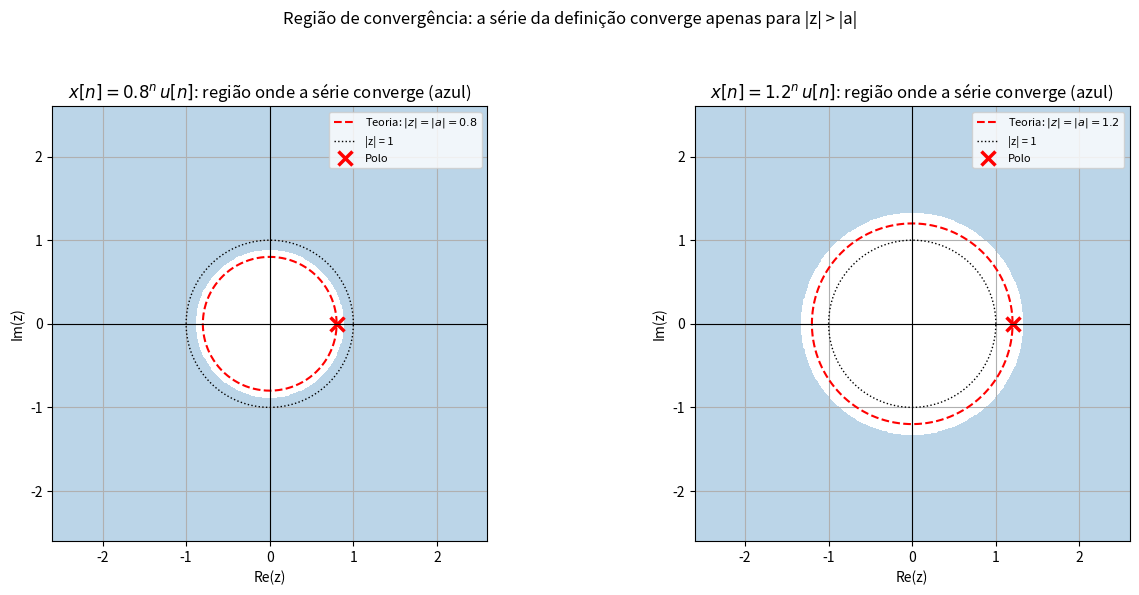
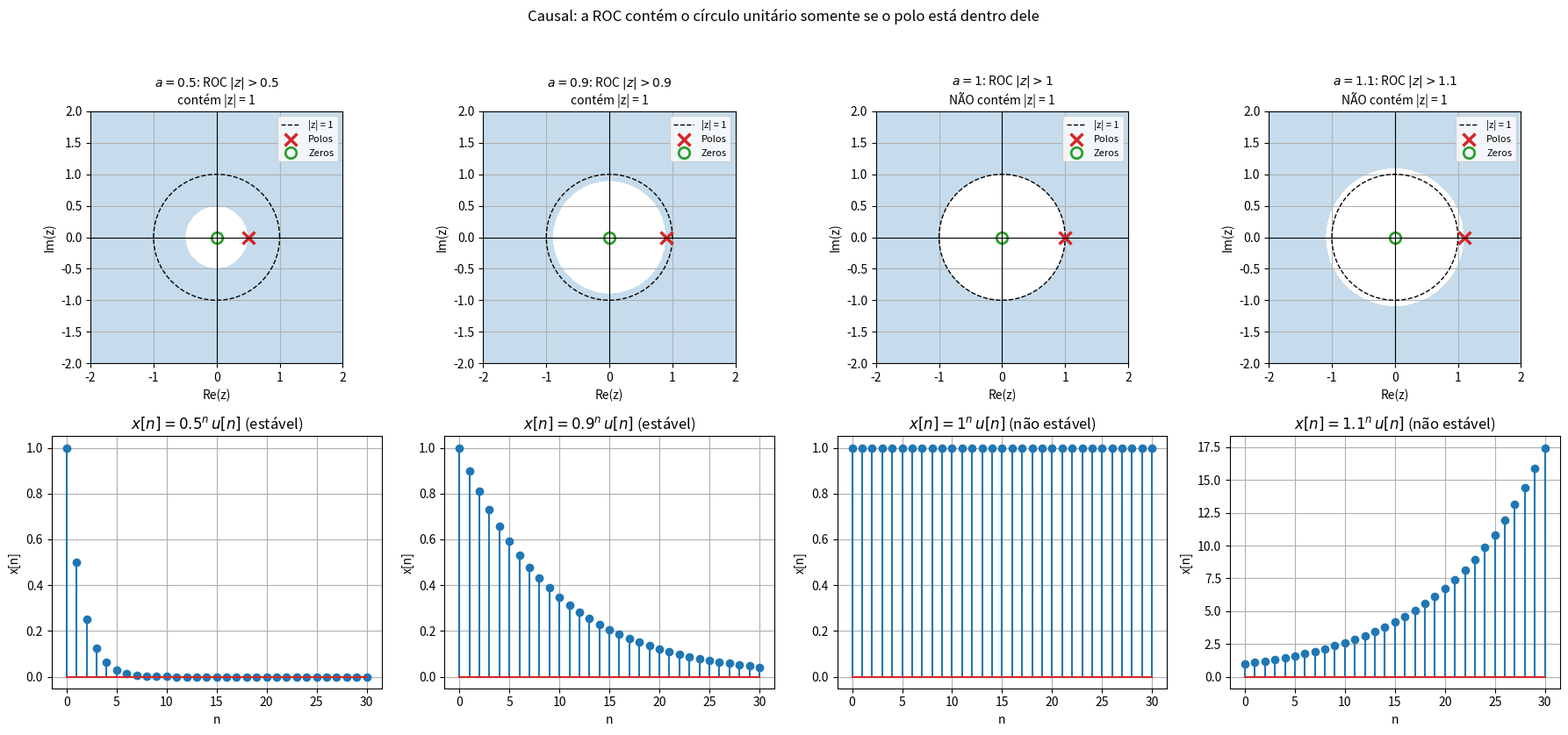
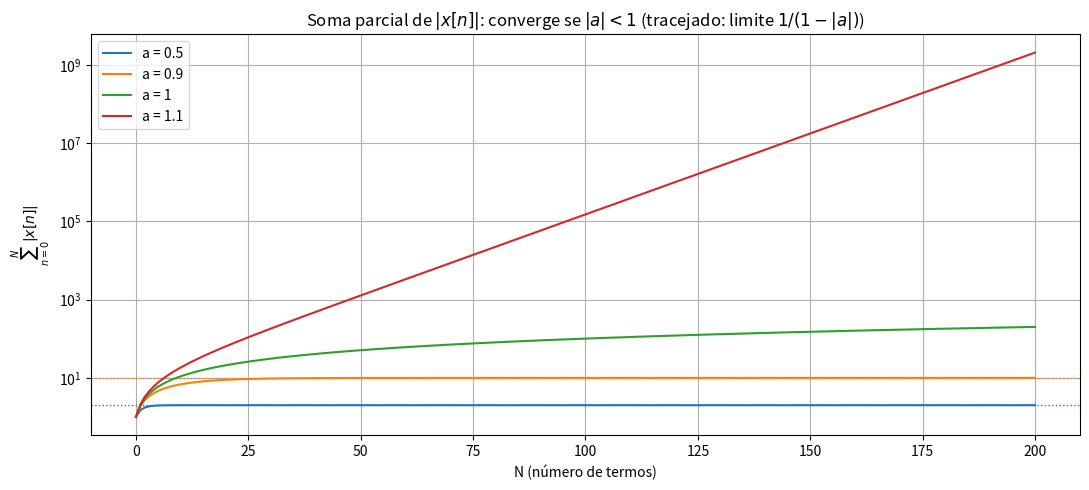
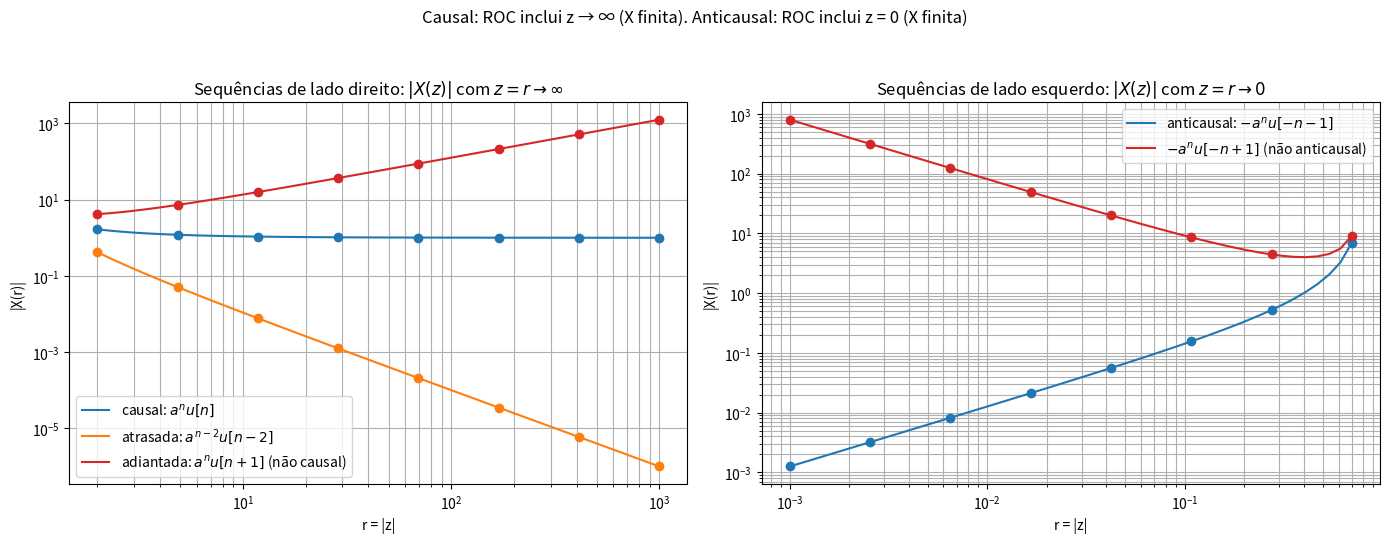
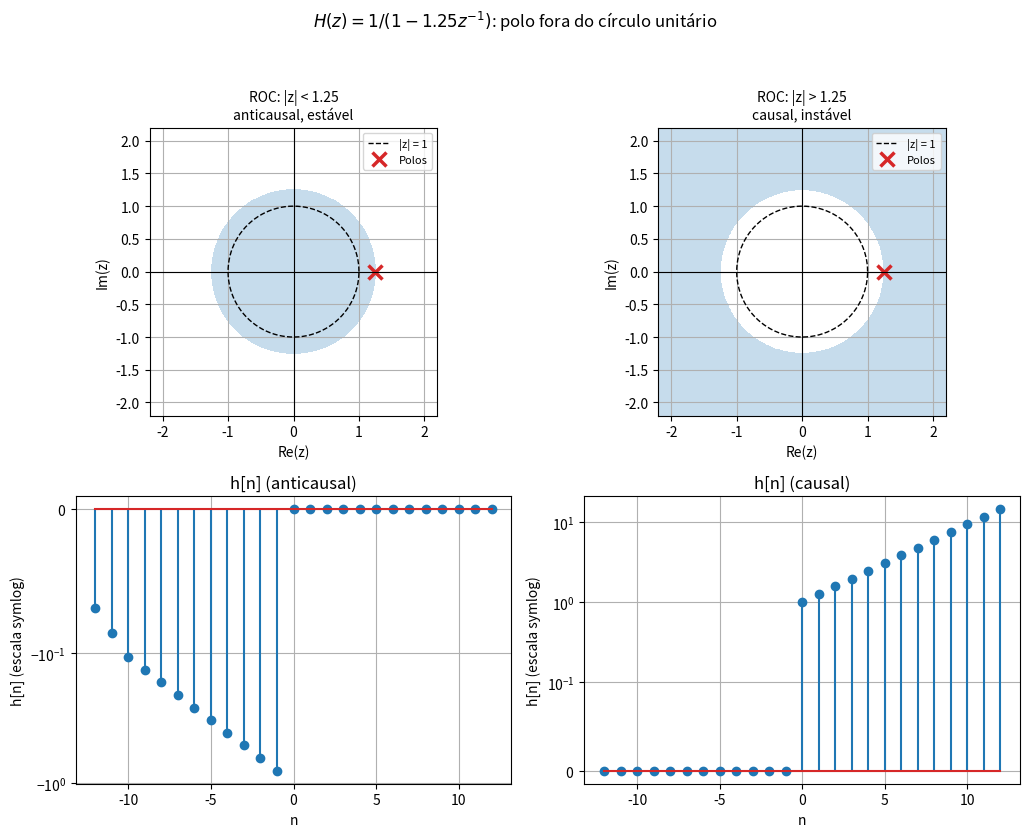
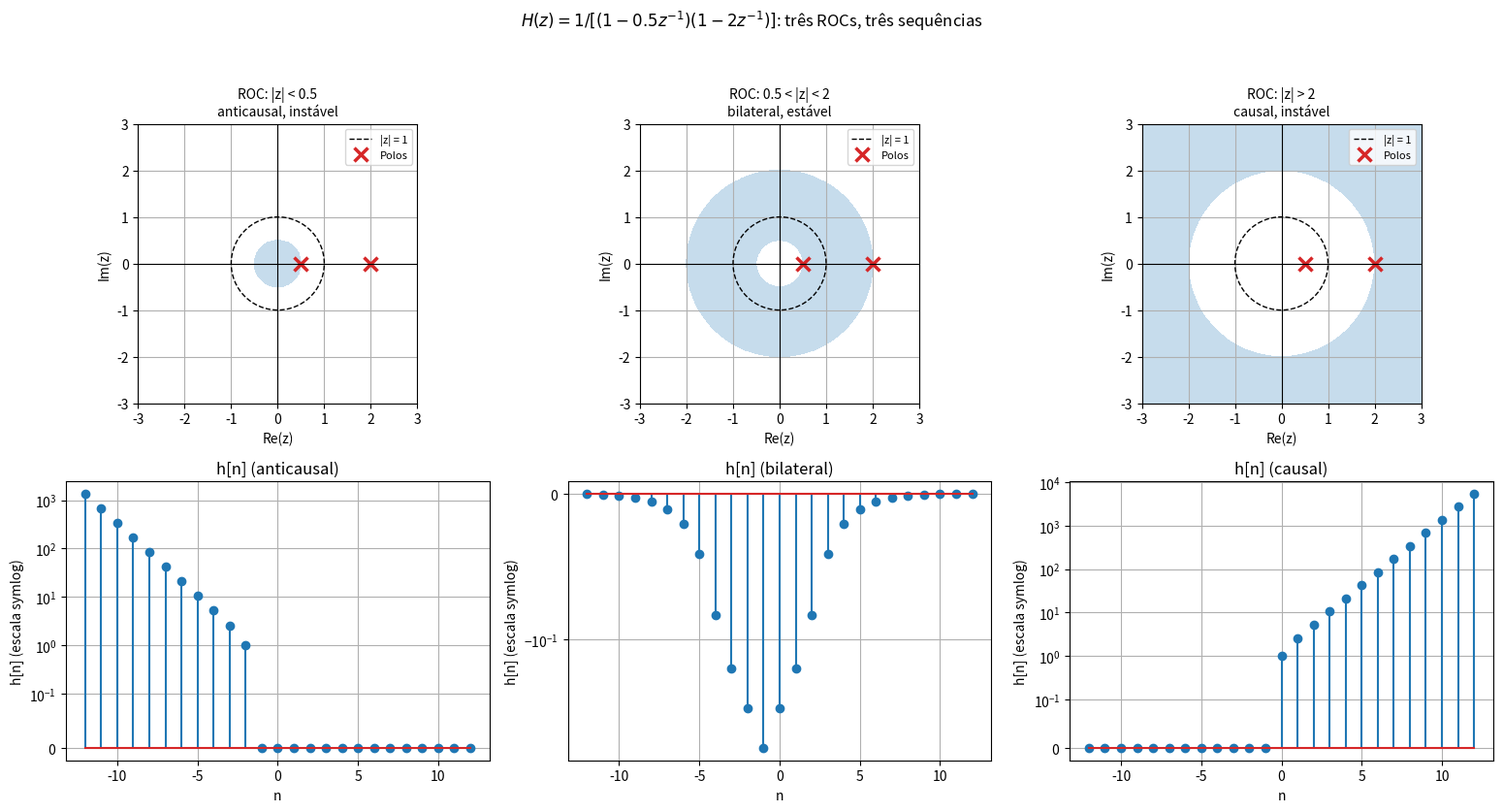

The matplotlib source for these figures, in order:
import numpy as np
import matplotlib.pyplot as plt

# ============================================================
# 1. CONFIGURAÇÕES DA SIMULAÇÃO
# ============================================================

A_REF = 0.8                            # Valor de a da sequência de referência x[n] = a^n u[n]
lista_a = [0.5, 0.9, 1.0, 1.1]         # Valores de a para o estudo de estabilidade

NM = 400                               # Termos usados nas somas diretas da definição
M_ROC = 300                            # Termos usados no teste numérico de convergência
N_ABS = 200                            # Termos usados em sum|x[n]|

n_plot = np.arange(0, 31)              # Índices para os gráficos das sequências
n_h = np.arange(-12, 13)               # Índices para os gráficos de h[n]


# ============================================================
# 2. TRANSFORMADA-Z PELA DEFINIÇÃO
# ============================================================

def transformada_z_direta(x, n, z):
    """
    Calcula a Transformada-Z diretamente pela definição:

    X(z) = sum( x[n] * z^(-n) )

    x : valores da sequência
    n : índices correspondentes
    z : ponto (ou vetor de pontos) do plano complexo
    """

    z = np.atleast_1d(np.asarray(z, dtype=complex))

    potencias = z[None, :] ** (-n[:, None].astype(float))

    return np.sum(x[:, None] * potencias, axis=0)


def X_fechada(z, a):
    """
    X(z) = 1 / (1 - a z^-1), para x[n] = a^n u[n].
    """

    return 1 / (1 - a / z)


# ============================================================
# 3. TESTE NUMÉRICO DE CONVERGÊNCIA (ROC)
# ============================================================

def mapa_convergencia(a, grade, M=M_ROC, tol=1e-6):
    """
    Testa, em cada ponto z da grade, se a série de x[n] = a^n u[n]
    converge absolutamente:

    sum |a|^n |z|^-n

    O ponto é considerado convergente se a soma de n = M/2 até M
    é desprezível (série geométrica de razão |a|/|z|).
    """

    modulo = np.maximum(np.abs(grade), 1e-12)
    razao = abs(a) / modulo

    soma = np.zeros_like(modulo)
    soma_meio = np.zeros_like(modulo)
    termo = np.ones_like(modulo)

    with np.errstate(over="ignore", invalid="ignore"):
        for n in range(M + 1):
            soma = soma + termo

            if n == M // 2:
                soma_meio = soma.copy()

            termo = termo * razao

        diferenca = soma - soma_meio

    return np.isfinite(diferenca) & (diferenca < tol)


# ============================================================
# 4. ROC, CAUSALIDADE E ESTABILIDADE DE SISTEMAS RACIONAIS
# ============================================================

def rocs_possiveis(polos, tol=1e-9):
    """
    Regiões de convergência possíveis de uma X(z) racional:
    anéis delimitados pelos módulos distintos dos polos.

    Retorna uma lista de pares (r_interno, r_externo).
    """

    modulos = sorted(set(np.round(np.abs(np.array(polos, dtype=complex)), 9)))

    fronteiras = [0.0] + modulos + [np.inf]

    return [(fronteiras[i], fronteiras[i + 1]) for i in range(len(fronteiras) - 1)]


def descrever_roc(r_in, r_out):
    """
    Texto da ROC.
    """

    if r_in == 0 and np.isinf(r_out):
        return "todo z"

    if r_in == 0:
        return f"|z| < {r_out:g}"

    if np.isinf(r_out):
        return f"|z| > {r_in:g}"

    return f"{r_in:g} < |z| < {r_out:g}"


def tipo_da_roc(r_in, r_out):
    """
    Relação entre a ROC e o tipo de sequência:

    exterior de um círculo -> lado direito (causal se incluir o infinito)
    interior de um círculo -> lado esquerdo (anticausal)
    anel                   -> bilateral
    """

    if np.isinf(r_out) and r_in > 0:
        return "causal"

    if r_in == 0 and not np.isinf(r_out):
        return "anticausal"

    return "bilateral"


def contem_circulo_unitario(r_in, r_out):
    """
    O sistema é estável (h[n] absolutamente somável) se, e somente se,
    a ROC contém o círculo unitário.
    """

    return r_in < 1.0 < r_out


def h_por_roc(n, num, den, r_in, r_out):
    """
    Resposta ao impulso associada a uma ROC (polos simples), por
    frações parciais:

    H(z) = d + sum( c_k / (1 - p_k z^-1) )

    polo com |p| <= r_in   -> c_k p_k^n u[n]          (lado direito)
    polo com |p| >= r_out  -> -c_k p_k^n u[-n-1]      (lado esquerdo)
    """

    N = max(len(num), len(den)) - 1

    Bz = np.pad(num, (0, N + 1 - len(num)))
    Az = np.pad(den, (0, N + 1 - len(den)))

    polos = np.roots(Az)

    c = np.polyval(Bz, polos) / (polos * np.polyval(np.polyder(Az), polos))
    d = Bz[0] / Az[0] - np.sum(c)

    h = d * (n == 0).astype(complex)

    for pk, ck in zip(polos, c):
        if abs(pk) <= r_in + 1e-9:
            h += ck * (pk ** n.astype(float)) * (n >= 0)
        else:
            h -= ck * (pk ** n.astype(float)) * (n <= -1)

    return np.real(h)


def ponto_dentro_da_roc(r_in, r_out):
    """
    Ponto de teste z0 no interior da ROC.
    """

    if r_in == 0:
        raio = r_out / 2
    elif np.isinf(r_out):
        raio = 1.5 * r_in
    else:
        raio = np.sqrt(r_in * r_out)

    return raio * np.exp(0.7j)


# ============================================================
# 5. FUNÇÃO AUXILIAR: PLANO-z COM REGIÃO DE CONVERGÊNCIA
# ============================================================

def desenhar_plano_z(eixo, polos, zeros, regiao, titulo, limite=2.6):
    """
    Desenha o plano-z com círculo unitário, polos, zeros e a ROC
    (regiao é uma função do módulo |z| que devolve True dentro da ROC).
    """

    g = np.linspace(-limite, limite, 600)
    Xg, Yg = np.meshgrid(g, g)
    modulo = np.hypot(Xg, Yg)

    eixo.contourf(Xg, Yg, regiao(modulo).astype(float),
                  levels=[0.5, 1.5], colors=["tab:blue"], alpha=0.25)

    theta = np.linspace(0, 2 * np.pi, 400)
    eixo.plot(np.cos(theta), np.sin(theta), "k--", linewidth=1, label="|z| = 1")

    eixo.plot(np.real(polos), np.imag(polos), "x", color="tab:red",
              markersize=10, markeredgewidth=2.5, label="Polos")

    if len(zeros) > 0:
        eixo.plot(np.real(zeros), np.imag(zeros), "o", color="tab:green",
                  markersize=9, markerfacecolor="none", markeredgewidth=2, label="Zeros")

    eixo.axhline(0, color="k", linewidth=0.8)
    eixo.axvline(0, color="k", linewidth=0.8)

    eixo.set_aspect("equal")
    eixo.set_xlim(-limite, limite)
    eixo.set_ylim(-limite, limite)

    eixo.set_title(titulo, fontsize=10)
    eixo.set_xlabel("Re(z)")
    eixo.set_ylabel("Im(z)")

    eixo.legend(loc="upper right", fontsize=8)
    eixo.grid(True)


# ============================================================
# 6. ROC DE x[n] = a^n u[n]: TEORIA x TESTE NUMÉRICO
# ============================================================

g = np.linspace(-2.6, 2.6, 401)
Xg, Yg = np.meshgrid(g, g)
Zg = Xg + 1j * Yg

theta = np.linspace(0, 2 * np.pi, 400)

fig, eixos = plt.subplots(1, 2, figsize=(13, 6))

concordancia = {}

for eixo, a in zip(eixos, [A_REF, 1.2]):
    numerico = mapa_convergencia(a, Zg)

    eixo.contourf(Xg, Yg, numerico.astype(float), levels=[0.5, 1.5],
                  colors=["tab:blue"], alpha=0.3)

    eixo.plot(abs(a) * np.cos(theta), abs(a) * np.sin(theta), "r--", linewidth=1.5,
              label=rf"Teoria: $|z|=|a|={abs(a):g}$")
    eixo.plot(np.cos(theta), np.sin(theta), "k:", linewidth=1, label="|z| = 1")
    eixo.plot([a], [0], "rx", markersize=10, markeredgewidth=2.5, label="Polo")

    eixo.axhline(0, color="k", linewidth=0.8)
    eixo.axvline(0, color="k", linewidth=0.8)

    eixo.set_aspect("equal")
    eixo.set_title(rf"$x[n]={a:g}^n\,u[n]$: região onde a série converge (azul)")
    eixo.set_xlabel("Re(z)")
    eixo.set_ylabel("Im(z)")
    eixo.legend(loc="upper right", fontsize=8)
    eixo.grid(True)

    # Concordância com a teoria, fora de uma faixa de transição (±20%)
    teoria = np.abs(Zg) > abs(a)
    fora_da_faixa = np.abs(np.abs(Zg) / abs(a) - 1) > 0.2

    concordancia[a] = np.mean((numerico == teoria)[fora_da_faixa]) * 100

plt.suptitle("Região de convergência: a série da definição converge apenas para |z| > |a|")
plt.tight_layout(rect=[0, 0, 1, 0.94])
plt.show()


# ============================================================
# 7. ESTABILIDADE: ROC x CÍRCULO UNITÁRIO
# ============================================================

fig, eixos = plt.subplots(2, 4, figsize=(18, 8.5))

for j, a in enumerate(lista_a):
    estavel = abs(a) < 1

    desenhar_plano_z(eixos[0, j], np.array([a]), np.array([0.0]),
                     lambda m, a=a: m > abs(a),
                     rf"$a={a:g}$: ROC $|z|>{abs(a):g}$" + "\n"
                     + ("contém |z| = 1" if estavel else "NÃO contém |z| = 1"),
                     limite=2.0)

    x = a ** n_plot.astype(float)
    eixos[1, j].stem(n_plot, x)
    eixos[1, j].set_title(rf"$x[n]={a:g}^n\,u[n]$ ({'estável' if estavel else 'não estável'})")
    eixos[1, j].set_xlabel("n")
    eixos[1, j].set_ylabel("x[n]")
    eixos[1, j].grid(True)

plt.suptitle("Causal: a ROC contém o círculo unitário somente se o polo está dentro dele")
plt.tight_layout(rect=[0, 0, 1, 0.95])
plt.show()


# ============================================================
# 8. ESTABILIDADE: SOMABILIDADE ABSOLUTA DE x[n]
# ============================================================

n_soma = np.arange(0, N_ABS + 1)

plt.figure(figsize=(11, 5))

for a, cor in zip(lista_a, ["C0", "C1", "C2", "C3"]):
    soma_parcial = np.cumsum(np.abs(a) ** n_soma.astype(float))

    plt.semilogy(n_soma, soma_parcial, color=cor, label=f"a = {a:g}")

    if abs(a) < 1:
        plt.axhline(1 / (1 - abs(a)), color=cor, linestyle=":", linewidth=1)

plt.title(r"Soma parcial de $|x[n]|$: converge se $|a|<1$ (tracejado: limite $1/(1-|a|)$)")
plt.xlabel("N (número de termos)")
plt.ylabel(r"$\sum_{n=0}^{N}|x[n]|$")

plt.legend()
plt.grid(True, which="both")
plt.tight_layout()
plt.show()


# ============================================================
# 9. CAUSALIDADE: A ROC INCLUI O INFINITO (OU O ZERO)
# ============================================================

a = A_REF

n_c = np.arange(0, NM + 1)

# Causal: x[n] = a^n u[n]               -> X(z) = 1 / (1 - a z^-1)
x_causal = a ** n_c.astype(float)

# Atrasada: x[n] = a^(n-2) u[n-2]       -> X(z) = z^-2 / (1 - a z^-1)
n_atr = np.arange(2, NM + 1)
x_atrasada = a ** (n_atr - 2).astype(float)

# Adiantada (não causal): x[n] = a^n u[n+1]  -> X(z) = z/a + 1/(1 - a z^-1)
n_adi = np.arange(-1, NM + 1)
x_adiantada = a ** n_adi.astype(float)

r_grande = np.logspace(0.3, 3, 50)

X_causal = np.abs(1 / (1 - a / r_grande))
X_atrasada = np.abs(r_grande ** (-2.0) / (1 - a / r_grande))
X_adiantada = np.abs(r_grande / a + 1 / (1 - a / r_grande))

fig, eixos = plt.subplots(1, 2, figsize=(14, 5.5))

eixos[0].loglog(r_grande, X_causal, color="C0", label=r"causal: $a^n u[n]$")
eixos[0].loglog(r_grande, X_atrasada, color="C1", label=r"atrasada: $a^{n-2}u[n-2]$")
eixos[0].loglog(r_grande, X_adiantada, color="C3", label=r"adiantada: $a^n u[n+1]$ (não causal)")

# Conferência com a soma da definição (marcadores)
r_amostra = r_grande[::7]

eixos[0].loglog(r_amostra, np.abs(transformada_z_direta(x_causal, n_c, r_amostra)), "o", color="C0")
eixos[0].loglog(r_amostra, np.abs(transformada_z_direta(x_atrasada, n_atr, r_amostra)), "o", color="C1")
eixos[0].loglog(r_amostra, np.abs(transformada_z_direta(x_adiantada, n_adi, r_amostra)), "o", color="C3")

eixos[0].set_title(r"Sequências de lado direito: $|X(z)|$ com $z=r\to\infty$")
eixos[0].set_xlabel("r = |z|")
eixos[0].set_ylabel("|X(r)|")

# Anticausal: x[n] = -a^n u[-n-1]   -> X(z) = 1 / (1 - a z^-1)
n_ac = np.arange(-NM, 0)
x_anticausal = -(a ** n_ac.astype(float))

# Não anticausal: x[n] = -a^n u[-n+1] -> X(z) = -a/z - 1/(1 - z/a)
n_nac = np.arange(-NM, 2)
x_nao_anticausal = -(a ** n_nac.astype(float))

r_pequeno = np.logspace(-3, np.log10(0.7), 50)

Y_ac = np.abs(1 / (1 - a / r_pequeno))
Y_nac = np.abs(-a / r_pequeno - 1 / (1 - r_pequeno / a))

eixos[1].loglog(r_pequeno, Y_ac, color="C0", label=r"anticausal: $-a^n u[-n-1]$")
eixos[1].loglog(r_pequeno, Y_nac, color="C3", label=r"$-a^n u[-n+1]$ (não anticausal)")

r_amostra = r_pequeno[::7]

eixos[1].loglog(r_amostra, np.abs(transformada_z_direta(x_anticausal, n_ac, r_amostra)), "o", color="C0")
eixos[1].loglog(r_amostra, np.abs(transformada_z_direta(x_nao_anticausal, n_nac, r_amostra)), "o", color="C3")

eixos[1].set_title(r"Sequências de lado esquerdo: $|X(z)|$ com $z=r\to 0$")
eixos[1].set_xlabel("r = |z|")
eixos[1].set_ylabel("|X(r)|")

for eixo in eixos:
    eixo.legend()
    eixo.grid(True, which="both")

plt.suptitle("Causal: ROC inclui z → ∞ (X finita). Anticausal: ROC inclui z = 0 (X finita)")
plt.tight_layout(rect=[0, 0, 1, 0.94])
plt.show()


# ============================================================
# 10. UMA MESMA H(z), VÁRIAS ROCs: CAUSALIDADE x ESTABILIDADE
# ============================================================

def figura_opcoes_roc(polos, titulo, limite=3.0):
    """
    Para H(z) = 1 / prod(1 - p_k z^-1), desenha cada ROC possível
    (plano-z) e a resposta ao impulso correspondente.
    """

    den = np.real(np.poly(polos))
    num = np.array([1.0])

    opcoes = rocs_possiveis(polos)

    fig, eixos = plt.subplots(2, len(opcoes), figsize=(5.2 * len(opcoes), 8.5))

    for j, (r_in, r_out) in enumerate(opcoes):
        tipo = tipo_da_roc(r_in, r_out)
        estavel = contem_circulo_unitario(r_in, r_out)

        desenhar_plano_z(eixos[0, j], polos, [],
                         lambda m, ri=r_in, ro=r_out: (m > ri) & (m < ro),
                         f"ROC: {descrever_roc(r_in, r_out)}\n{tipo}, "
                         + ("estável" if estavel else "instável"),
                         limite=limite)

        h = h_por_roc(n_h, num, den, r_in, r_out)

        eixos[1, j].stem(n_h, h)
        eixos[1, j].set_yscale("symlog", linthresh=0.1)
        eixos[1, j].set_title(f"h[n] ({tipo})")
        eixos[1, j].set_xlabel("n")
        eixos[1, j].set_ylabel("h[n] (escala symlog)")
        eixos[1, j].grid(True)

    plt.suptitle(titulo)
    plt.tight_layout(rect=[0, 0, 1, 0.95])
    plt.show()


figura_opcoes_roc(np.array([1.25]),
                  r"$H(z)=1/(1-1.25z^{-1})$: polo fora do círculo unitário", limite=2.2)

figura_opcoes_roc(np.array([0.5, 2.0]),
                  r"$H(z)=1/[(1-0.5z^{-1})(1-2z^{-1})]$: três ROCs, três sequências")


# ============================================================
# 11. RESULTADOS: ROC DE a^n u[n]
# ============================================================

print("REGIÃO DE CONVERGÊNCIA E x[n] = a^n u[n]")
print("=" * 90)
print("X(z) = 1 / (1 - a z^-1),  ROC: |z| > |a|  (sequência causal)")

print("\nTeste numérico de convergência da série (grade 401 x 401, M = 300 termos)")
print(f"{'a':>6}{'Concordância com |z| > |a|':>32}")

for a_teste, pct in concordancia.items():
    print(f"{a_teste:6.2f}{pct:30.2f} %")

print("(Pontos a menos de 20% da fronteira |z| = |a| foram excluídos da contagem:")
print(" com número finito de termos, a transição é gradual.)")


# ============================================================
# 12. RESULTADOS: ESTABILIDADE DE a^n u[n]
# ============================================================

print("\n\nESTABILIDADE: ROC CONTÉM O CÍRCULO UNITÁRIO?")
print("=" * 90)
print(f"{'a':>6}{'ROC':>14}{'Contém |z|=1':>16}{'sum|x[n]| (200)':>20}{'1/(1-|a|)':>14}{'Estabilidade':>16}")

for a_teste in [0.5, 0.9, -0.9, 1.0, 1.1]:
    soma = np.sum(np.abs(a_teste) ** n_soma.astype(float))
    contem = contem_circulo_unitario(abs(a_teste), np.inf)

    if abs(a_teste) < 1:
        txt_teor = f"{1 / (1 - abs(a_teste)):14.4f}"
        classe = "ESTÁVEL"
    else:
        txt_teor = f"{'-':>14}"
        classe = "MARGINAL" if abs(a_teste) == 1 else "INSTÁVEL"

    print(f"{a_teste:6.2f}{'|z| > ' + format(abs(a_teste), 'g'):>14}{('sim' if contem else 'não'):>16}"
          f"{soma:20.6g}{txt_teor}{classe:>16}")


# ============================================================
# 13. RESULTADOS: CAUSALIDADE E COMPORTAMENTO EM z -> INFINITO
# ============================================================

print("\n\nCAUSALIDADE: VALOR DE X(z) QUANDO |z| -> INFINITO (z = 1e6)")
print("=" * 90)
print(f"{'Sequência':<30}{'x[0]':>6}{'|X(z=1e6)|':>14}   Interpretação")

z_grande = 1e6

casos_inf = [
    ("a^n u[n] (causal)", 1.0, abs(X_fechada(z_grande, a)), "finita = x[0]: ROC inclui infinito"),
    ("a^(n-2) u[n-2] (atrasada)", 0.0, abs(z_grande ** (-2.0) / (1 - a / z_grande)), "finita = x[0] = 0"),
    ("a^n u[n+1] (adiantada)", 1.0,
     abs(z_grande / a + X_fechada(z_grande, a)), "diverge: ROC exclui o infinito"),
]

for nome, x0, valor, texto in casos_inf:
    print(f"{nome:<30}{x0:6.1f}{valor:14.4g}   {texto}")


# ============================================================
# 14. RESULTADOS: ROCs POSSÍVEIS, CAUSALIDADE E ESTABILIDADE
# ============================================================

print("\n\nROCs POSSÍVEIS DE H(z) = 1 / prod(1 - p_k z^-1)")
print("=" * 118)
print(f"{'Polos':<22}{'ROC':<18}{'Tipo':<12}{'Contém |z|=1':>14}{'sum|h| (|n|<=60)':>20}{'Erro série x H(z0)':>22}")

n_dir = np.arange(-NM, NM + 1)
n_60 = np.arange(-60, 61)

conjuntos = [
    ("0.8", [0.8]),
    ("1.25", [1.25]),
    ("1.0", [1.0]),
    ("0.5, 2", [0.5, 2.0]),
    ("0.5, 0.9", [0.5, 0.9]),
    ("0.9 e^(±j pi/3)", [0.9 * np.exp(1j * np.pi / 3), 0.9 * np.exp(-1j * np.pi / 3)]),
    ("0.5, 1.5, 2.5", [0.5, 1.5, 2.5]),
]

for nome, polos in conjuntos:
    den = np.real(np.poly(polos))
    num = np.array([1.0])

    for r_in, r_out in rocs_possiveis(polos):
        h_400 = h_por_roc(n_dir, num, den, r_in, r_out)
        h_60 = h_por_roc(n_60, num, den, r_in, r_out)

        # Série da definição em um ponto z0 dentro da ROC x H(z0) em forma fechada
        z0 = ponto_dentro_da_roc(r_in, r_out)

        serie = transformada_z_direta(h_400, n_dir, z0)[0]
        fechada = 1 / np.polyval(den[::-1], 1 / z0)

        erro = np.abs(serie - fechada)
        contem = contem_circulo_unitario(r_in, r_out)

        print(f"{nome:<22}{descrever_roc(r_in, r_out):<18}{tipo_da_roc(r_in, r_out):<12}"
              f"{('sim' if contem else 'não'):>14}{np.sum(np.abs(h_60)):20.4g}{erro:22.3e}")


# ============================================================
# 15. CONCLUSÕES
# ============================================================

print("\n\nCONCLUSÕES")
print("=" * 70)
print("A expressão de X(z) não basta: a ROC faz parte da transformada.")
print("X(z) = 1/(1 - a z^-1) tem duas sequências possíveis:")
print("      a^n u[n]        com ROC |z| > |a|  (causal)")
print("      -a^n u[-n-1]    com ROC |z| < |a|  (anticausal)")
print("Causalidade:")
print("Causal (lado direito): ROC é o exterior de um círculo e inclui z -> infinito.")
print("Para X(z) racional, causal exige grau do numerador <= grau do denominador.")
print("Anticausal (lado esquerdo): ROC é o interior de um círculo e inclui z = 0.")
print("Bilateral: ROC é um anel entre dois polos")
print("Estabilidade:")
print("h[n] é absolutamente somável se, e somente se, a ROC contém |z| = 1")
print("    (a DTFT existe exatamente nesse caso).")
print("Causal e estável: todos os polos dentro do círculo unitário.")
print("Um polo fora do círculo unitário pode ser estável se o sistema for")
print("    anticausal (ou bilateral): a ROC escolhida decide.")
print("Causal e estável simultaneamente: ROC |z| > max|p_k| com max|p_k| < 1.")

print("\nSimulação concluída!")
